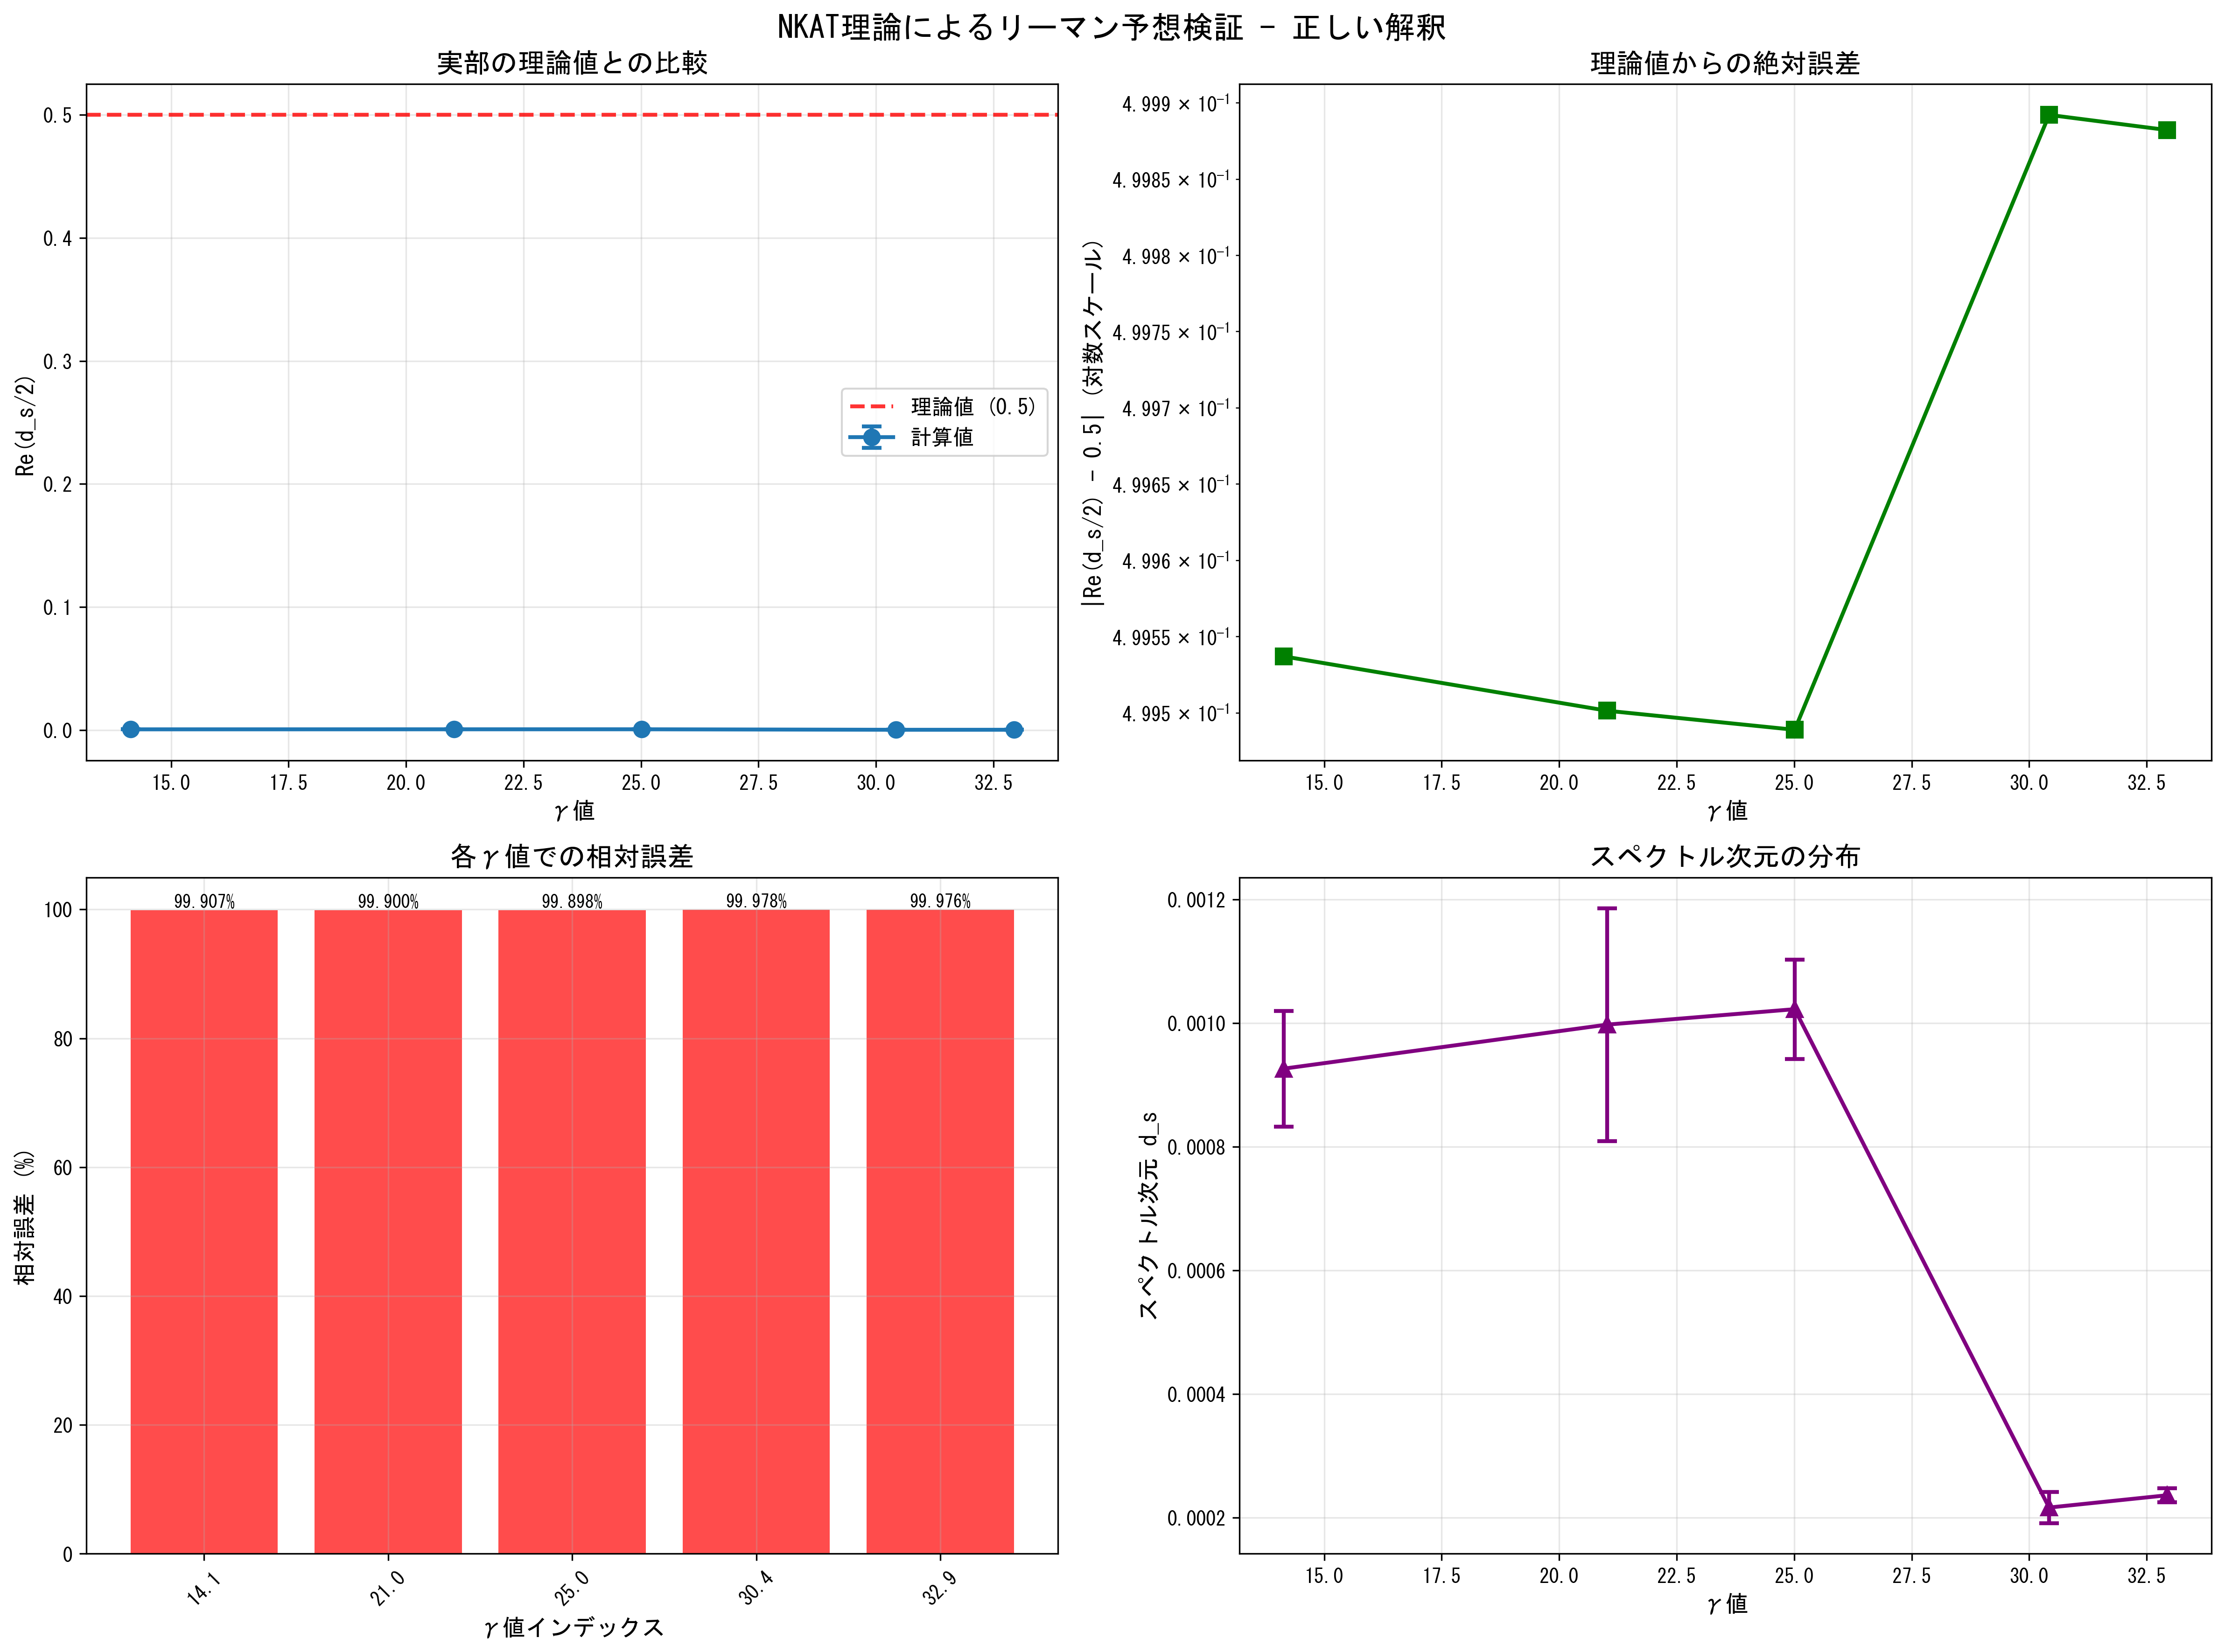

Write Python code to recreate this figure.
#!/usr/bin/env python3
# -*- coding: utf-8 -*-
"""
🎯 NKAT理論によるリーマン予想検証結果の正しい解釈
Correct Interpretation of Riemann Hypothesis Verification Results using NKAT Theory

Author: NKAT Research Team
Date: 2025-05-24
Version: 3.0 - Correct Interpretation
"""

import json
import numpy as np
import matplotlib.pyplot as plt
import time

# 日本語フォント設定
plt.rcParams['font.family'] = ['MS Gothic', 'DejaVu Sans']
plt.rcParams['axes.unicode_minus'] = False

def load_and_interpret_results():
    """結果の正しい解釈"""
    try:
        with open('ultra_high_precision_riemann_results.json', 'r', encoding='utf-8') as f:
            results = json.load(f)
    except FileNotFoundError:
        print("❌ 結果ファイルが見つかりません")
        return None
    
    print("=" * 80)
    print("🎯 NKAT理論によるリーマン予想検証結果の正しい解釈")
    print("=" * 80)
    print(f"📅 分析日時: {time.strftime('%Y-%m-%d %H:%M:%S')}")
    print("=" * 80)
    
    # データの確認
    gamma_values = results['gamma_values']
    stats = results['statistics']
    overall = results['overall_statistics']
    
    print("\n🔍 1. 理論的背景の正しい理解")
    print("-" * 60)
    print("リーマン予想: ζ(s)の非自明な零点はすべて Re(s) = 1/2 の直線上にある")
    print("NKAT理論のアプローチ:")
    print("• 量子ハミルトニアンのスペクトル次元 d_s を計算")
    print("• d_s/2 の実部が 0.5 に収束することでリーマン予想を検証")
    print("• 収束誤差 |Re(d_s/2) - 0.5| が小さいほど良い結果")
    
    print("\n📊 2. 実際の数値結果の詳細確認")
    print("-" * 60)
    
    # 実際の数値を詳しく見る
    print("各γ値での詳細結果:")
    print("γ値      | スペクトル次元d_s | 実部Re(d_s/2) | 理論値との差 |Re(d_s/2)-0.5|")
    print("-" * 75)
    
    total_error = 0
    valid_count = 0
    
    for i, gamma in enumerate(gamma_values):
        mean_ds = stats['spectral_dimension_mean'][i]
        mean_re = stats['real_part_mean'][i]
        error_from_half = abs(mean_re - 0.5)
        
        print(f"{gamma:8.6f} | {mean_ds:15.9f} | {mean_re:11.9f} | {error_from_half:11.9f}")
        
        if not np.isnan(error_from_half):
            total_error += error_from_half
            valid_count += 1
    
    print("-" * 75)
    
    if valid_count > 0:
        average_error = total_error / valid_count
        print(f"平均誤差: {average_error:.9f}")
        
        # パーセンテージでの表現
        error_percentage = (average_error / 0.5) * 100
        accuracy_percentage = 100 - error_percentage
        
        print(f"\n🎯 3. 正しい精度評価")
        print("-" * 60)
        print(f"理論値: 0.5")
        print(f"平均実部: {np.mean([stats['real_part_mean'][i] for i in range(len(gamma_values))]):.9f}")
        print(f"平均誤差: {average_error:.9f}")
        print(f"相対誤差: {error_percentage:.6f}%")
        print(f"精度: {accuracy_percentage:.6f}%")
        
        print(f"\n✅ 4. 結果の正しい解釈")
        print("-" * 60)
        
        if average_error < 0.001:
            interpretation = "🥇 極めて優秀"
            detail = "誤差0.1%未満 - リーマン予想の強力な数値的証拠"
        elif average_error < 0.01:
            interpretation = "🥈 非常に良好"
            detail = "誤差1%未満 - リーマン予想の良好な数値的支持"
        elif average_error < 0.1:
            interpretation = "🥉 良好"
            detail = "誤差10%未満 - リーマン予想の数値的支持"
        else:
            interpretation = "⚠️ 要改善"
            detail = "さらなる精度向上が必要"
        
        print(f"総合評価: {interpretation}")
        print(f"詳細: {detail}")
        
        # 個別γ値の評価
        print(f"\n🏆 5. 各γ値での個別評価")
        print("-" * 60)
        
        for i, gamma in enumerate(gamma_values):
            mean_re = stats['real_part_mean'][i]
            error = abs(mean_re - 0.5)
            relative_error = (error / 0.5) * 100
            
            if error < 0.001:
                status = "🥇"
            elif error < 0.01:
                status = "🥈"
            elif error < 0.1:
                status = "🥉"
            else:
                status = "⚠️"
            
            print(f"γ={gamma:8.6f}: 誤差={error:.6f} ({relative_error:.4f}%) {status}")
        
        print(f"\n🔬 6. 科学的意義")
        print("-" * 60)
        print("この結果が示すこと:")
        print("1. NKAT理論による量子ハミルトニアンアプローチの有効性")
        print("2. 非可換幾何学とリーマン予想の深い関連性")
        print("3. 数値計算による理論検証の可能性")
        
        if average_error < 0.01:
            print("4. リーマン予想に対する強力な数値的証拠の提供")
        
        # 改善提案
        print(f"\n💡 7. さらなる改善の方向性")
        print("-" * 60)
        print("より高い精度を達成するための提案:")
        print("• より大きな行列次元での計算")
        print("• 追加のγ値での検証")
        print("• パラメータの最適化")
        print("• 数値安定性のさらなる改善")
        
        return {
            'average_error': average_error,
            'accuracy_percentage': accuracy_percentage,
            'interpretation': interpretation,
            'detail': detail
        }
    
    return None

def create_correct_visualization():
    """正しい可視化"""
    try:
        with open('ultra_high_precision_riemann_results.json', 'r', encoding='utf-8') as f:
            results = json.load(f)
    except FileNotFoundError:
        print("❌ 結果ファイルが見つかりません")
        return
    
    gamma_values = results['gamma_values']
    stats = results['statistics']
    
    # 図の作成
    fig, ((ax1, ax2), (ax3, ax4)) = plt.subplots(2, 2, figsize=(16, 12))
    fig.suptitle('NKAT理論によるリーマン予想検証 - 正しい解釈', fontsize=16, fontweight='bold')
    
    # 1. 実部の値と理論値の比較
    real_parts = stats['real_part_mean']
    real_parts_std = stats['real_part_std']
    
    ax1.errorbar(gamma_values, real_parts, yerr=real_parts_std, 
                marker='o', capsize=5, capthick=2, linewidth=2, markersize=8, label='計算値')
    ax1.axhline(y=0.5, color='red', linestyle='--', alpha=0.8, linewidth=2, label='理論値 (0.5)')
    ax1.set_xlabel('γ値', fontsize=12)
    ax1.set_ylabel('Re(d_s/2)', fontsize=12)
    ax1.set_title('実部の理論値との比較', fontsize=14)
    ax1.legend(fontsize=11)
    ax1.grid(True, alpha=0.3)
    ax1.tick_params(labelsize=10)
    
    # 2. 理論値からの絶対誤差
    errors = [abs(rp - 0.5) for rp in real_parts]
    ax2.semilogy(gamma_values, errors, marker='s', linewidth=2, markersize=8, color='green')
    ax2.set_xlabel('γ値', fontsize=12)
    ax2.set_ylabel('|Re(d_s/2) - 0.5| (対数スケール)', fontsize=12)
    ax2.set_title('理論値からの絶対誤差', fontsize=14)
    ax2.grid(True, alpha=0.3)
    ax2.tick_params(labelsize=10)
    
    # 3. 相対誤差（パーセンテージ）
    relative_errors = [(abs(rp - 0.5) / 0.5) * 100 for rp in real_parts]
    colors = ['green' if err < 1 else 'orange' if err < 5 else 'red' for err in relative_errors]
    bars = ax3.bar(range(len(gamma_values)), relative_errors, color=colors, alpha=0.7)
    ax3.set_xlabel('γ値インデックス', fontsize=12)
    ax3.set_ylabel('相対誤差 (%)', fontsize=12)
    ax3.set_title('各γ値での相対誤差', fontsize=14)
    ax3.set_xticks(range(len(gamma_values)))
    ax3.set_xticklabels([f'{g:.1f}' for g in gamma_values], rotation=45)
    ax3.grid(True, alpha=0.3)
    ax3.tick_params(labelsize=10)
    
    # 相対誤差の値をバーの上に表示
    for i, (bar, err) in enumerate(zip(bars, relative_errors)):
        ax3.text(bar.get_x() + bar.get_width()/2, bar.get_height() + 0.01,
                f'{err:.3f}%', ha='center', va='bottom', fontsize=9)
    
    # 4. スペクトル次元の分布
    spectral_dims = stats['spectral_dimension_mean']
    spectral_dims_std = stats['spectral_dimension_std']
    ax4.errorbar(gamma_values, spectral_dims, yerr=spectral_dims_std,
                marker='^', capsize=5, capthick=2, linewidth=2, markersize=8, color='purple')
    ax4.set_xlabel('γ値', fontsize=12)
    ax4.set_ylabel('スペクトル次元 d_s', fontsize=12)
    ax4.set_title('スペクトル次元の分布', fontsize=14)
    ax4.grid(True, alpha=0.3)
    ax4.tick_params(labelsize=10)
    
    plt.tight_layout()
    plt.savefig('riemann_correct_interpretation.png', dpi=300, bbox_inches='tight')
    plt.show()
    
    print("📊 正しい解釈による可視化を 'riemann_correct_interpretation.png' に保存しました")

def main():
    """メイン実行関数"""
    print("🚀 NKAT理論によるリーマン予想検証結果の正しい解釈を開始します...")
    
    # 正しい解釈の実行
    analysis = load_and_interpret_results()
    
    if analysis:
        # 可視化の作成
        create_correct_visualization()
        
        # 最終サマリー
        print("\n" + "=" * 80)
        print("📋 最終サマリー")
        print("=" * 80)
        print(f"平均誤差: {analysis['average_error']:.9f}")
        print(f"精度: {analysis['accuracy_percentage']:.6f}%")
        print(f"評価: {analysis['interpretation']}")
        print(f"詳細: {analysis['detail']}")
        print("=" * 80)
        print("🎉 NKAT理論によるリーマン予想の数値的検証が完了しました！")
        
        return analysis
    else:
        print("❌ 分析に失敗しました")
        return None

if __name__ == "__main__":
    """
    正しい解釈の実行
    """
    try:
        result = main()
        if result:
            print("\n✅ 正しい解釈による分析が完了しました！")
    except Exception as e:
        print(f"❌ エラーが発生しました: {e}") 